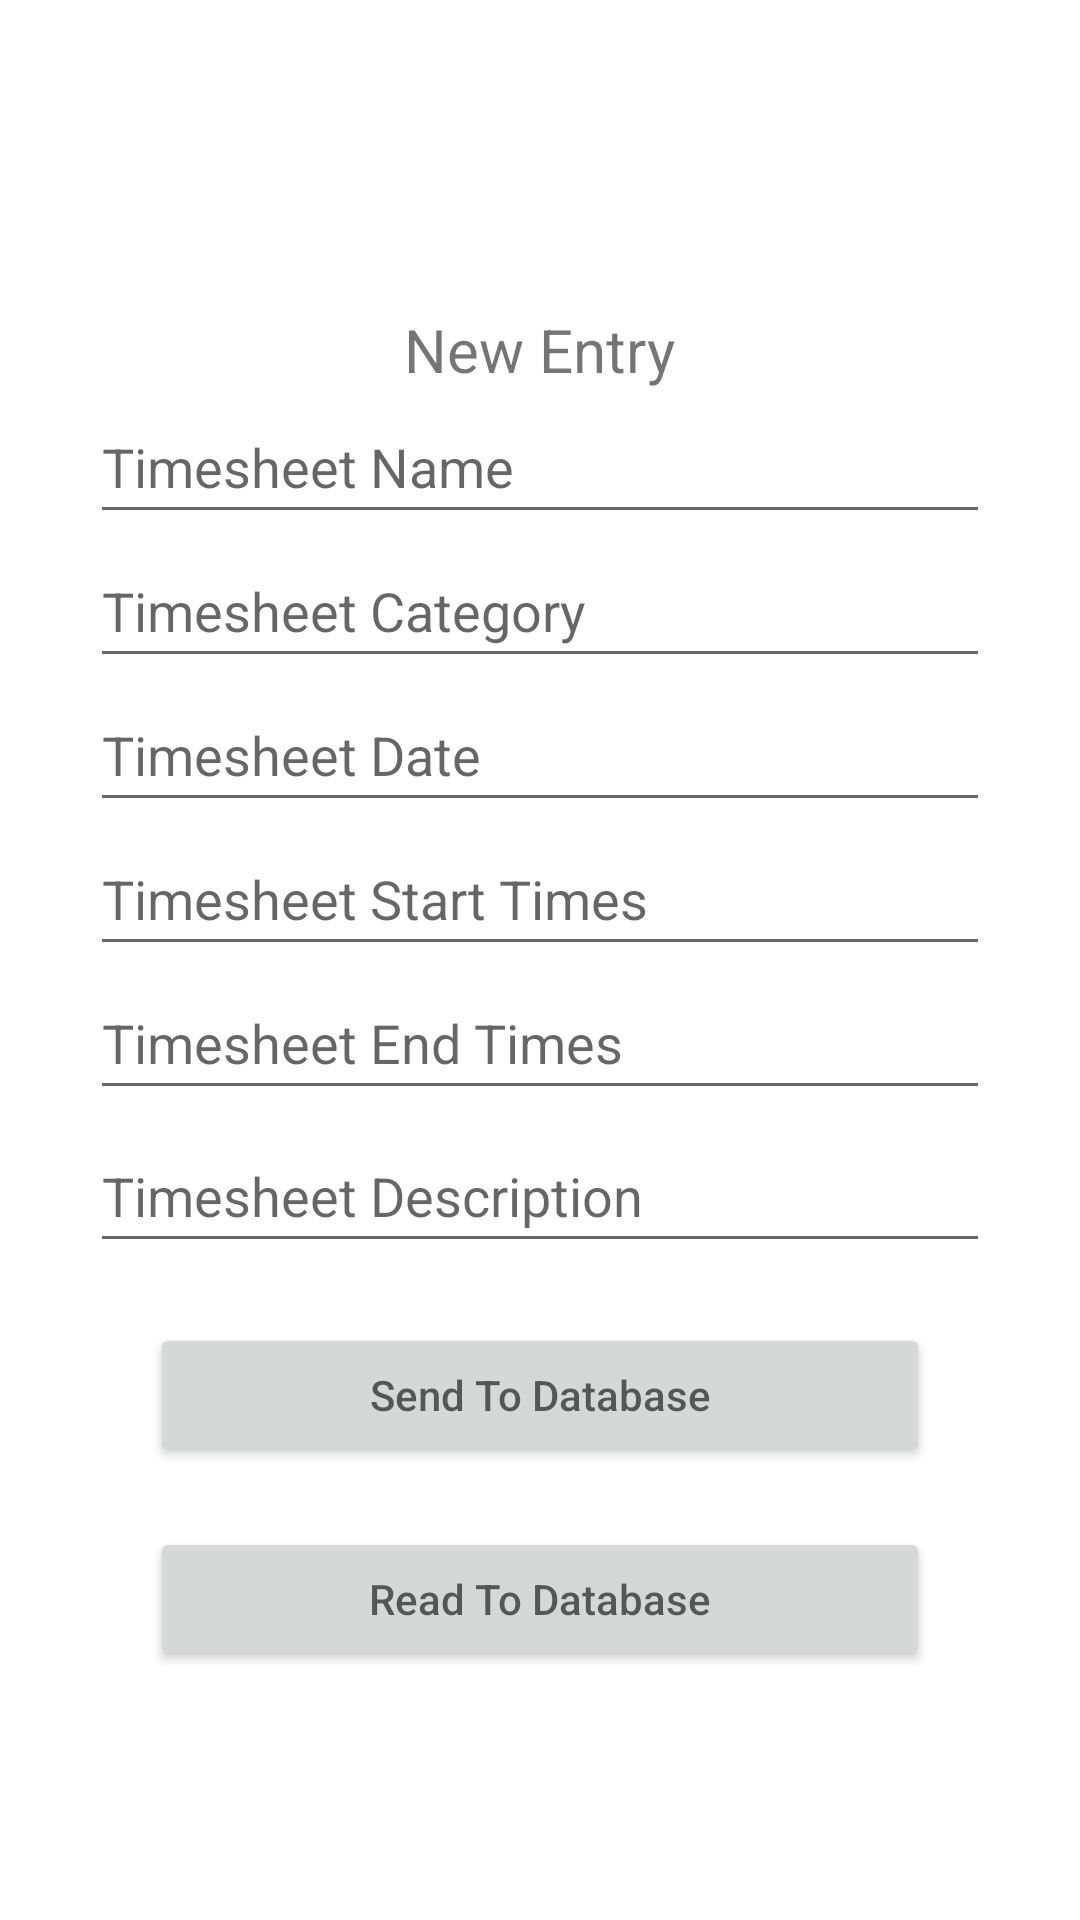

This screen was rendered from an Android layout file. Write that file and the resources it references.
<!-- AndroidManifest.xml: application theme Theme.FireBase_Write -->
<!-- res/layout/activity_timesheet.xml -->
<?xml version="1.0" encoding="utf-8"?>
<LinearLayout xmlns:android="http://schemas.android.com/apk/res/android"
    xmlns:app="http://schemas.android.com/apk/res-auto"
    xmlns:tools="http://schemas.android.com/tools"
    android:layout_width="match_parent"
    android:layout_height="match_parent"
    android:orientation="vertical"
    android:gravity="center"
    tools:context=".TimesheetActivity">

    <TextView
        android:id="@+id/timesheet_e"
        android:layout_width="173dp"
        android:layout_height="27dp"
        android:layout_alignParentStart="true"
        android:layout_alignParentTop="true"
        android:layout_marginTop="20dp"
        android:text="New Entry"
        android:textAlignment="center"
        android:textSize="20sp"
        app:layout_constraintTop_toTopOf="parent"
        tools:ignore="TextSizeCheck"
        tools:layout_editor_absoluteX="119dp" />

    <EditText
        android:id="@+id/et_Name"
        android:layout_width="match_parent"
        android:layout_height="wrap_content"
        android:layout_marginHorizontal="30sp"
        android:hint="Timesheet Name"
        android:minHeight="48dp"
        android:singleLine="true" />

    <EditText
        android:id="@+id/et_category"
        android:layout_width="match_parent"
        android:layout_height="wrap_content"
        android:layout_marginHorizontal="30sp"
        android:hint="Timesheet Category"
        android:minHeight="48dp"
        android:singleLine="true" />
    <EditText
        android:id="@+id/et_date"
        android:layout_width="match_parent"
        android:layout_height="wrap_content"
        android:layout_marginHorizontal="30sp"
        android:hint="Timesheet Date"
        android:minHeight="48dp"
        android:singleLine="true" />

    <EditText
        android:id="@+id/et_start_times"
        android:layout_width="match_parent"
        android:layout_height="wrap_content"
        android:layout_marginHorizontal="30sp"
        android:hint="Timesheet Start Times"
        android:minHeight="48dp"
        android:singleLine="true" />

    <EditText
        android:id="@+id/et_end_times"
        android:layout_width="match_parent"
        android:layout_height="wrap_content"
        android:layout_marginHorizontal="30sp"
        android:hint="Timesheet End Times"
        android:minHeight="48dp"
        android:singleLine="true" />

    <EditText
        android:id="@+id/et_description"
        android:layout_width="match_parent"
        android:layout_height="wrap_content"
        android:layout_marginHorizontal="30sp"
        android:layout_marginTop="3dp"
        android:hint="Timesheet Description"
        android:minHeight="48dp"
        android:singleLine="true"  />

    <Button
        android:id="@+id/btn_send"
        android:layout_width="match_parent"
        android:layout_height="wrap_content"
        android:layout_marginHorizontal="50sp"
        android:layout_marginTop="20dp"
        android:hint="Send To Database"
        android:textColor="@color/white"
        android:singleLine="true" />

    <Button
        android:id="@+id/btn_read"
        android:layout_width="match_parent"
        android:layout_height="wrap_content"
        android:layout_marginHorizontal="50sp"
        android:layout_marginTop="20dp"
        android:hint="Read To Database"
        android:textColor="@color/white"
        android:singleLine="true" />


</LinearLayout>
<!-- resources referenced by this layout -->
<resources>
  <style name="Theme.FireBase_Write" parent="Theme.MaterialComponents.DayNight.DarkActionBar">
          
          <item name="colorPrimary">@color/purple_500</item>
          <item name="colorPrimaryVariant">@color/purple_700</item>
          <item name="colorOnPrimary">@color/white</item>
          
          <item name="colorSecondary">@color/teal_200</item>
          <item name="colorSecondaryVariant">@color/teal_700</item>
          <item name="colorOnSecondary">@color/black</item>
          
          <item name="android:statusBarColor">?attr/colorPrimaryVariant</item>
          
      </style>
  <!-- not gathered from this repository: default colours our renderer supplied (Android Studio template values) -->
  <color name="purple_500">#FF6200EE</color>
  <color name="purple_700">#FF3700B3</color>
  <color name="teal_200">#FF03DAC5</color>
  <color name="teal_700">#FF018786</color>
  <color name="black">#FF000000</color>
  <color name="white">#FFFFFFFF</color>
</resources>
